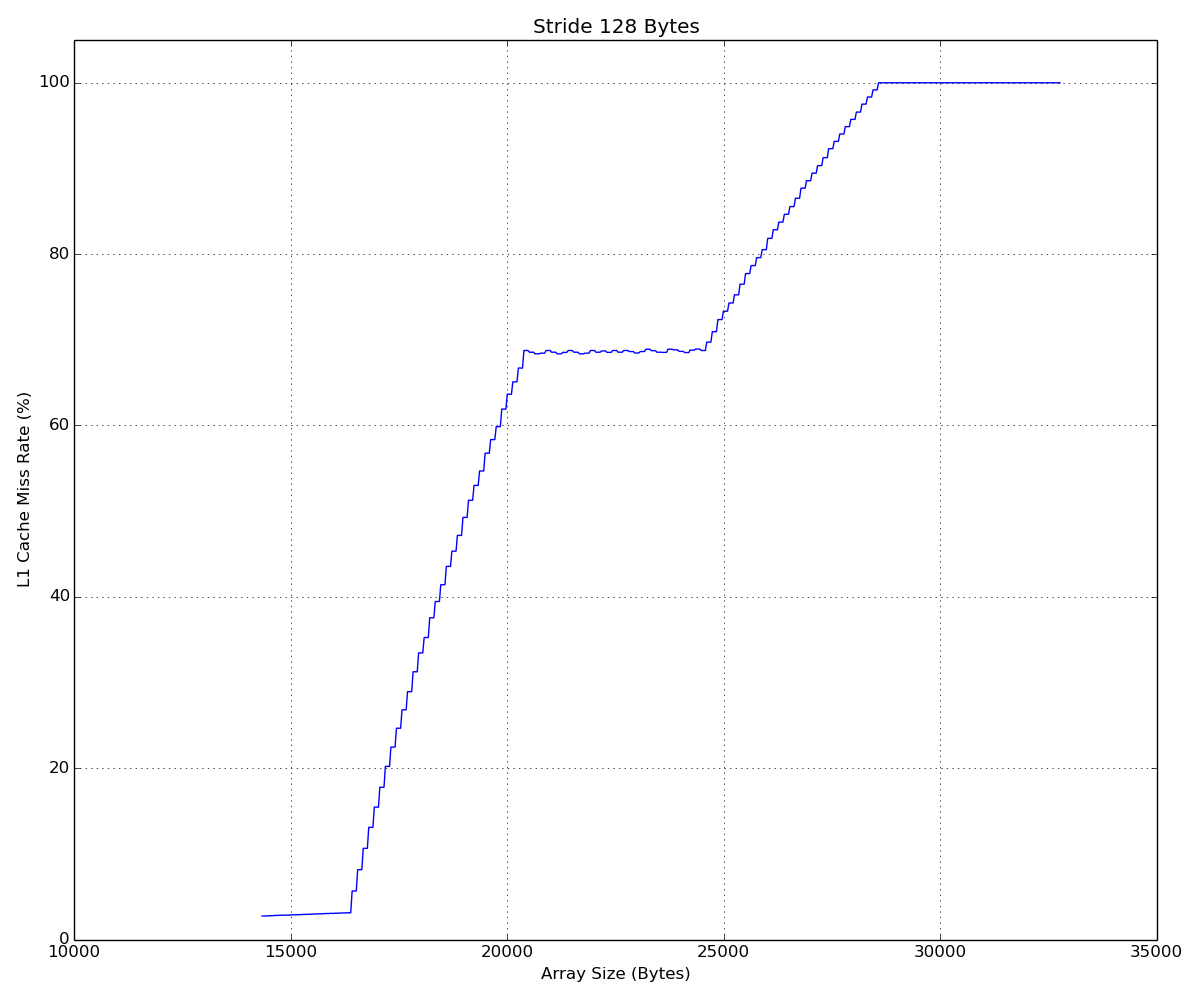

The table this chart was drawn from, first rows:
stride, array_size, l1_miss_rate
16, 1792, 2.73
16, 1796, 2.75
16, 1800, 2.75
16, 1804, 2.75
16, 1808, 2.75
16, 1812, 2.78
16, 1816, 2.78
16, 1820, 2.78
16, 1824, 2.78
16, 1828, 2.81
16, 1832, 2.81
16, 1836, 2.81
16, 1840, 2.81
16, 1844, 2.83
16, 1848, 2.83
16, 1852, 2.83
16, 1856, 2.83
16, 1860, 2.85
16, 1864, 2.85
16, 1868, 2.85
16, 1872, 2.85
16, 1876, 2.88
16, 1880, 2.88
16, 1884, 2.88
16, 1888, 2.88
16, 1892, 2.90
16, 1896, 2.90
16, 1900, 2.90
16, 1904, 2.90
16, 1908, 2.93
16, 1912, 2.93
16, 1916, 2.93
16, 1920, 2.93
16, 1924, 2.95
16, 1928, 2.95
16, 1932, 2.95
16, 1936, 2.95
16, 1940, 2.98
16, 1944, 2.98
16, 1948, 2.98
16, 1952, 2.98
16, 1956, 3.00
16, 1960, 3.00
16, 1964, 3.00
16, 1968, 3.00
16, 1972, 3.03
16, 1976, 3.03
16, 1980, 3.03
16, 1984, 3.03
16, 1988, 3.05
16, 1992, 3.05
16, 1996, 3.05
16, 2000, 3.05
16, 2004, 3.07
16, 2008, 3.07
16, 2012, 3.07
16, 2016, 3.07
16, 2020, 3.10
16, 2024, 3.10
16, 2028, 3.10
... 517 more rows
